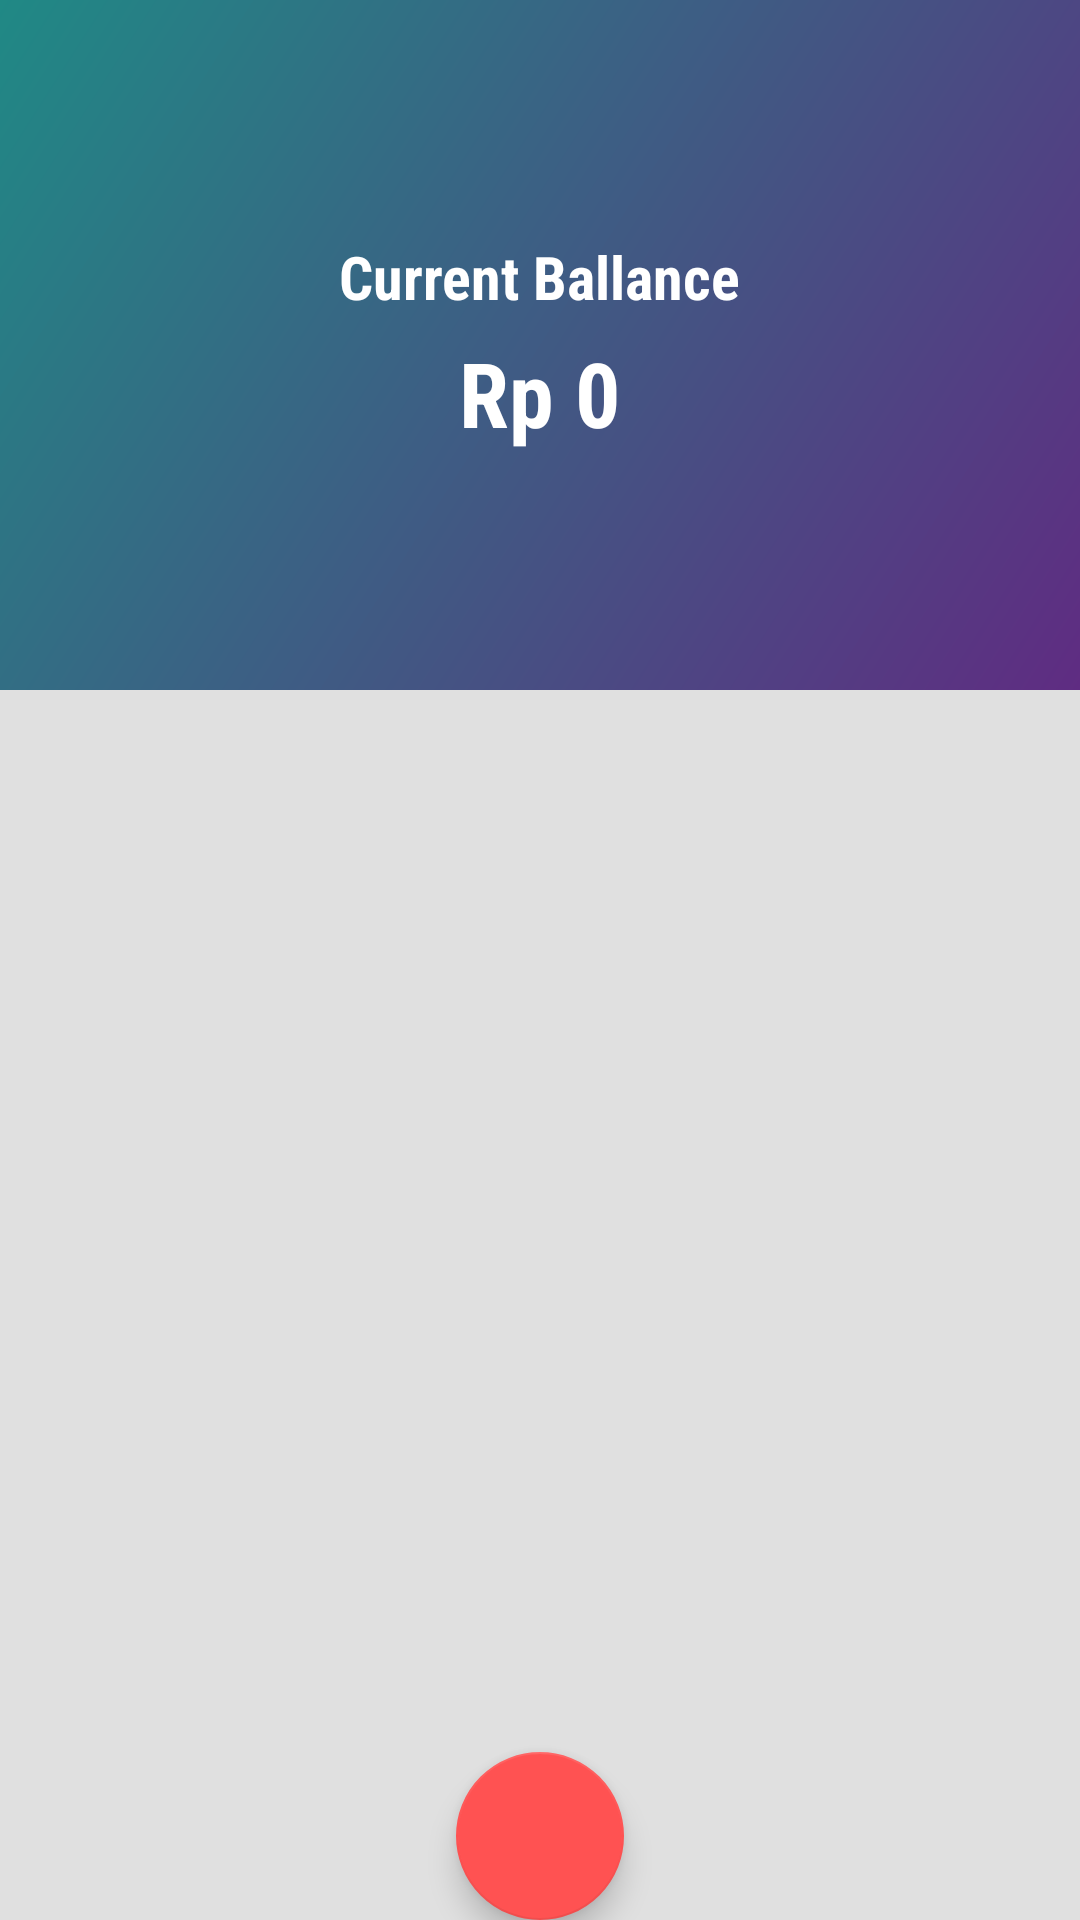

Reconstruct the res/layout file that produces this screen, plus the resources it refers to.
<!-- AndroidManifest.xml: application theme AppTheme -->
<!-- res/layout/activity_main.xml -->
<?xml version="1.0" encoding="utf-8"?>
<android.support.design.widget.CoordinatorLayout
    xmlns:android="http://schemas.android.com/apk/res/android"
    xmlns:app="http://schemas.android.com/apk/res-auto"
    xmlns:tools="http://schemas.android.com/tools"
    android:layout_width="match_parent"
    android:layout_height="match_parent"
    android:fitsSystemWindows="true"
    tools:context="com.ahmadrosid.dompetku.MainActivity">

    <include layout="@layout/content_main"/>

    
    <include layout="@layout/bottom_sheets_main" />

    <android.support.design.widget.FloatingActionButton
        android:id="@+id/fab"
        android:layout_width="wrap_content"
        android:layout_height="wrap_content"
        android:layout_gravity="bottom|center"
        android:layout_margin="@dimen/fab_margin"
        app:srcCompat="@drawable/ic_add" />
</android.support.design.widget.CoordinatorLayout>
<!-- res/layout/content_main.xml (included above) -->
<?xml version="1.0" encoding="utf-8"?>
<RelativeLayout
    xmlns:android="http://schemas.android.com/apk/res/android"
    xmlns:app="http://schemas.android.com/apk/res-auto"
    xmlns:tools="http://schemas.android.com/tools"
    android:id="@+id/content_main"
    android:layout_width="match_parent"
    android:layout_height="match_parent"
    android:background="@color/grey_300"
    app:layout_behavior="@string/appbar_scrolling_view_behavior"
    tools:context="com.ahmadrosid.dompetku.MainActivity"
    tools:showIn="@layout/activity_main">

    <LinearLayout
        android:layout_width="match_parent"
        android:layout_height="wrap_content"
        android:orientation="vertical">

        <RelativeLayout
            android:layout_width="match_parent"
            android:layout_height="230dp"
            android:background="@drawable/header_gradient">

            <LinearLayout
                android:layout_width="match_parent"
                android:layout_height="wrap_content"
                android:layout_centerInParent="true"
                android:gravity="center"
                android:orientation="vertical">

                <TextView
                    android:layout_width="wrap_content"
                    android:layout_height="wrap_content"
                    android:layout_above="@+id/ballance"
                    android:fontFamily="sans-serif-condensed"
                    android:text="Current Ballance"
                    android:textColor="@color/white"
                    android:textSize="20sp"
                    android:textStyle="bold"/>

                <TextView
                    android:id="@+id/ballance"
                    android:layout_width="wrap_content"
                    android:layout_height="wrap_content"
                    android:layout_marginTop="5dp"
                    android:fontFamily="sans-serif-condensed"
                    android:text="Rp 0"
                    android:textColor="@color/white"
                    android:textSize="30sp"
                    android:textStyle="bold"/>
            </LinearLayout>
        </RelativeLayout>

        <android.support.v7.widget.RecyclerView
            android:id="@+id/list_wallet"
            android:layout_width="match_parent"
            android:layout_height="match_parent"/>
    </LinearLayout>
</RelativeLayout>
<!-- res/layout/bottom_sheets_main.xml (included above) -->
<?xml version="1.0" encoding="utf-8"?>
<LinearLayout xmlns:android="http://schemas.android.com/apk/res/android"
              xmlns:app="http://schemas.android.com/apk/res-auto"
              android:id="@+id/bottom_sheet"
              android:layout_width="match_parent"
              android:layout_height="500dp"
              android:orientation="vertical"
              app:layout_behavior="@string/bottom_sheet_behavior">
</LinearLayout>
<!-- resources referenced by this layout -->
<resources>
  <color name="grey_300">#e0e0e0</color>
  <color name="white">#FFF</color>
  <!-- drawable header_gradient (drawable) -->
  <?xml version="1.0" encoding="utf-8"?>
  <shape xmlns:android="http://schemas.android.com/apk/res/android">
      <gradient
          android:startColor="#5f2c82"
          android:endColor="#208985"
          android:angle="135"/>
  </shape>
  <style name="AppTheme" parent="Theme.AppCompat.Light.DarkActionBar">
          
          <item name="colorPrimary">@color/colorPrimary</item>
          <item name="colorPrimaryDark">@color/colorPrimaryDark</item>
          <item name="colorAccent">@color/colorAccent</item>
      </style>
  <color name="colorPrimary">#2196F3</color>
  <color name="colorPrimaryDark">#1976D2</color>
  <color name="colorAccent">#FF5252</color>
</resources>
